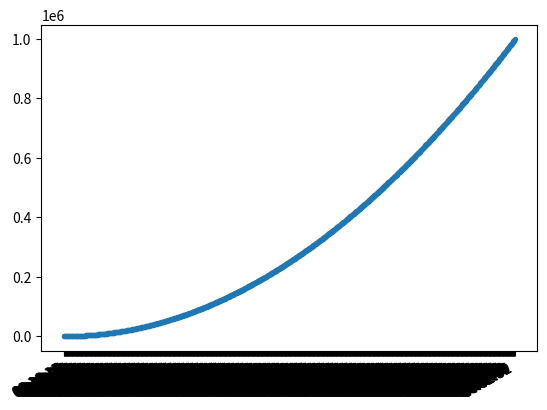

Python code for this plot:
import datetime
import random
import matplotlib.pyplot as plt
import matplotlib.dates as mdates
import math

#############################################################################
#Author: Tony Sanchez
#Last edited: 10-14-2018
#Last editor: Tony Sanchez
#Description:
#This function generates FAKED data in the same format that's used in Plot.py
#use this f(x) gen to check the accuracy of your algorithms agaist functions 
#that can be easily verrified.
# 
#The API returns real data in the format :
#symbol,open,high,low,price,volume,latestDay,previousClose,change,changePercent
#getStock.py adds a date-time stamp at the end of our real data
#
#This appends a value of x at the end that DOES NOT appear in real data
#############################################################################



#open a file  named GenData.txt
file ='GenData.txt'
out = open(file,"w")

#makes arrays
Dates=[]
Prices=[]
x=0
# make up some data
for x in range(1000):
     #sets the date stamp for the test signal data
     date = (datetime.datetime.utcnow() + datetime.timedelta(seconds =x)).strftime("%H:%M:%S")
     
     #your test signal function goes here:
     price = x**(2)#+20*x*math.sin(x/math.pi)   
          
     Dates.append(date)
     Prices.append(price) 
     
     out.write("symbl,open,high,low, ")
     out.write(str(price)+", vol,Day,prevCls,diff,diff%, ")
     out.write(str(date)+", ")
     out.write(str(x)+ "\n") # for trace tables
# plot
plt.plot([],[])
plt.scatter(Dates,Prices,s=8)
# beautify the x-labels
plt.gcf().autofmt_xdate()


#print (Dates)
#print (Prices)

plt.show()
out.close()
